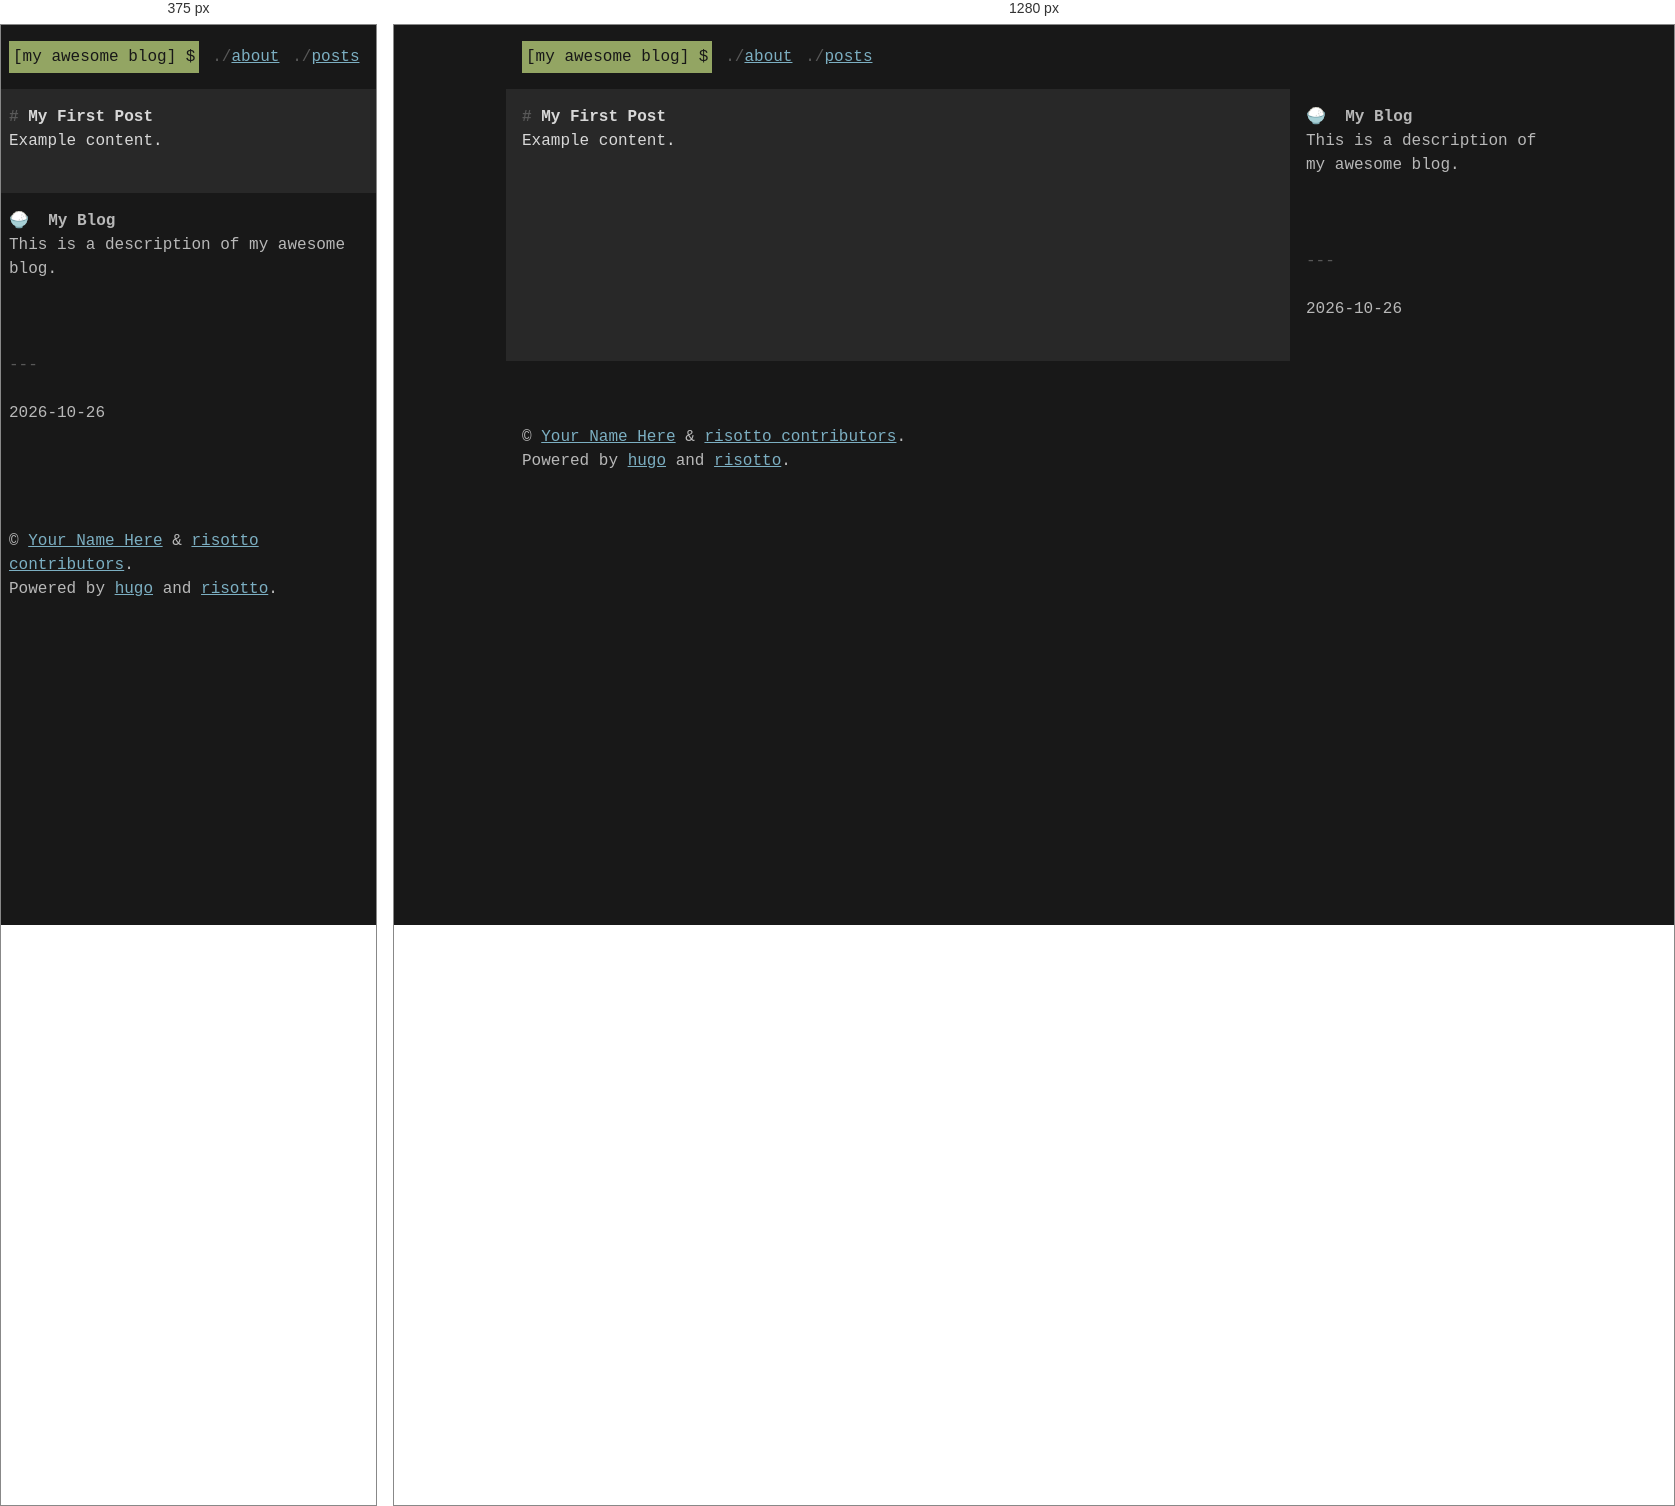
Rendered at 375 px and 1280 px, left to right.

<!-- file: index.html -->
<!DOCTYPE html>
<html lang="en">

    <head><title>My First Post &ndash; My Awesome Blog</title>
<meta name="description" content="This is a description of my awesome blog.">
<meta name="viewport" content="width=device-width, initial-scale=1">
<meta charset="UTF-8"/>


<link rel="stylesheet" href="https://cdnjs.cloudflare.com/ajax/libs/font-awesome/6.6.0/css/all.min.css" integrity="sha512-Kc323vGBEqzTmouAECnVceyQqyqdsSiqLQISBL29aUW4U/M7pSPA/gEUZQqv1cwx4OnYxTxve5UMg5GT6L4JJg==" crossorigin="anonymous" referrerpolicy="no-referrer" />

<link rel="stylesheet" href="https://cdnjs.cloudflare.com/ajax/libs/academicons/1.9.4/css/academicons.min.css" integrity="sha512-IW0nhlW5MgNydsXJO40En2EoCkTTjZhI3yuODrZIc8cQ4h1XcF53PsqDHa09NqnkXuIe0Oiyyj171BqZFwISBw==" crossorigin="anonymous" referrerpolicy="no-referrer" />



<link rel="stylesheet" href="/css/bundle.min.40b67cb5d067799ba5117e780a5a2f4b2d93473817993ff4b6050f6b5580bf42.css" integrity="sha256-QLZ8tdBneZulEX54ClovSy2TRzgXmT/0tgUPa1WAv0I=">


<link rel="stylesheet" href="/css/palettes/base16-dark.min.21f96477cbbfc39381b2d47b7e5e40f99f59746f3fbea00ed13745591312f528.css" integrity="sha256-Iflkd8u/w5OBstR7fl5A&#43;Z9ZdG8/vqAO0TdFWRMS9Sg=">




<link rel="stylesheet" href="/css/custom.min.e3b0c44298fc1c149afbf4c8996fb92427ae41e4649b934ca495991b7852b855.css" integrity="sha256-47DEQpj8HBSa&#43;/TImW&#43;5JCeuQeRkm5NMpJWZG3hSuFU=">










<meta property="og:title" content="My First Post &ndash; My Awesome Blog" />
<meta property="og:url" content="https://example.org/posts/my-first-post/" />

  
    <meta property="og:description" content="This is a description of my awesome blog."/> 
  

<meta property="og:locale" content="en" />
<meta property="og:image" content="" />
</head>

    <body>
        <div class="page">

            <header class="page__header"><nav class="page__nav main-nav">
    <ul>
      <li class="nomarker"><h1 class="page__logo"><a href="https://example.org/" class="page__logo-inner">My Awesome Blog</a></h1></li>
    
    
    <li class="main-nav__item"><a class="nav-main-item" href="https://example.org/about/" title="">About</a></li>
    
    <li class="main-nav__item"><a class="nav-main-item" href="https://example.org/posts/" title="">Posts</a></li>
    
    </ul>
</nav>

</header>

            <section class="page__body">
    <header class="content__header">
        <h1>My First Post</h1>
    </header>
    <div class="content__body">
        <p>Example content.</p>

    </div>
    <footer class="content__footer"></footer>

            </section>

            <section class="page__aside">
                <div class="aside__about">
<div class="aside__about">
    <span class="about__logo" role="img">🍚</span>&nbsp;
    
<h1 class="about__title">My Blog</h1>
<p class="about__description">This is a description of my awesome blog.</p>
</div>


<ul class="aside__social-links">
    
    <li>
        <a href="https://github.com/gingersysadmin" rel="me" aria-label="GitHub" title="GitHub"><i class="fa-brands fa-github" aria-hidden="true"></i></a>&nbsp;
    </li>
    
    <li>
        <a href="mailto:example@example.com" rel="me" aria-label="Email" title="Email"><i class="fa-solid fa-envelope" aria-hidden="true"></i></a>&nbsp;
    </li>
    
</ul>
</div>
                <hr>
                <div class="aside__content">
    
    
        <p>
            
            2026-10-26
        </p>
    

    

                </div>
            </section>

            <footer class="page__footer"><p>
    
    
    
    
    
    
      
    
      
    
    
    
      
      
          
            
          
      
    
</p>
<br /><br />
<p class="copyright">© <a href="https://example.com">Your Name Here</a> &amp; <a href="https://github.com/joeroe/risotto/graphs/contributors">risotto contributors</a>.</p>
<p class="advertisement">Powered by <a href="https://gohugo.io/">hugo</a> and <a href="https://github.com/joeroe/risotto">risotto</a>.</p>
</footer>

        </div>
    </body>

</html>


/* @media block from bundle.min.40b67cb5d067799ba5117e780a5a2f4b2d93473817993ff4b6050f6b5580bf42.css */
@media(min-width:45rem){.page{grid-template-areas:"header  header" "body    aside" "footer  footer";grid-template-columns:minmax(0,1fr)15rem;grid-column-gap:2rem}}